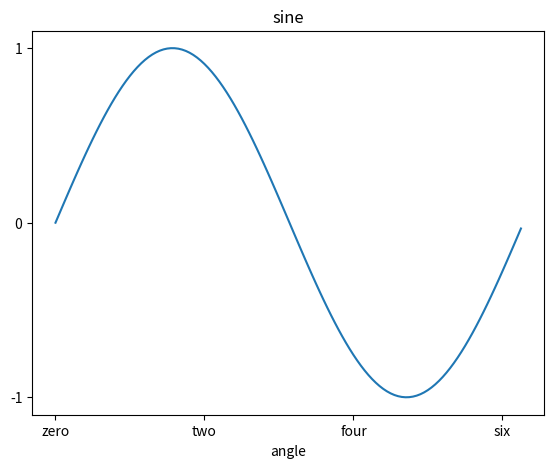

Reproduce this figure in Python.
# xticks()函数接受一个列表对象作为参数  列表中的元素表示对应数轴上要显示的刻度
# set_xticklabels()函数设置与刻度线相对应的刻度标签


import matplotlib.pyplot as plt
import numpy as np
import math
x = np.arange(0, math.pi*2, 0.05)
# 生成画布对象
fig = plt.figure()

ax = fig.add_axes([0.1, 0.1, 0.8, 0.8])
y = np.sin(x)
ax.plot(x, y)
# 设置x轴标签
ax.set_xlabel('angle')
ax.set_title('sine')
# 设置x轴刻度标签
ax.set_xticklabels(['zero', 'two', 'four', 'six'])
ax.set_xticks([0, 2, 4, 6])

# 设置y轴刻度
ax.set_yticks([-1, 0, 1])
